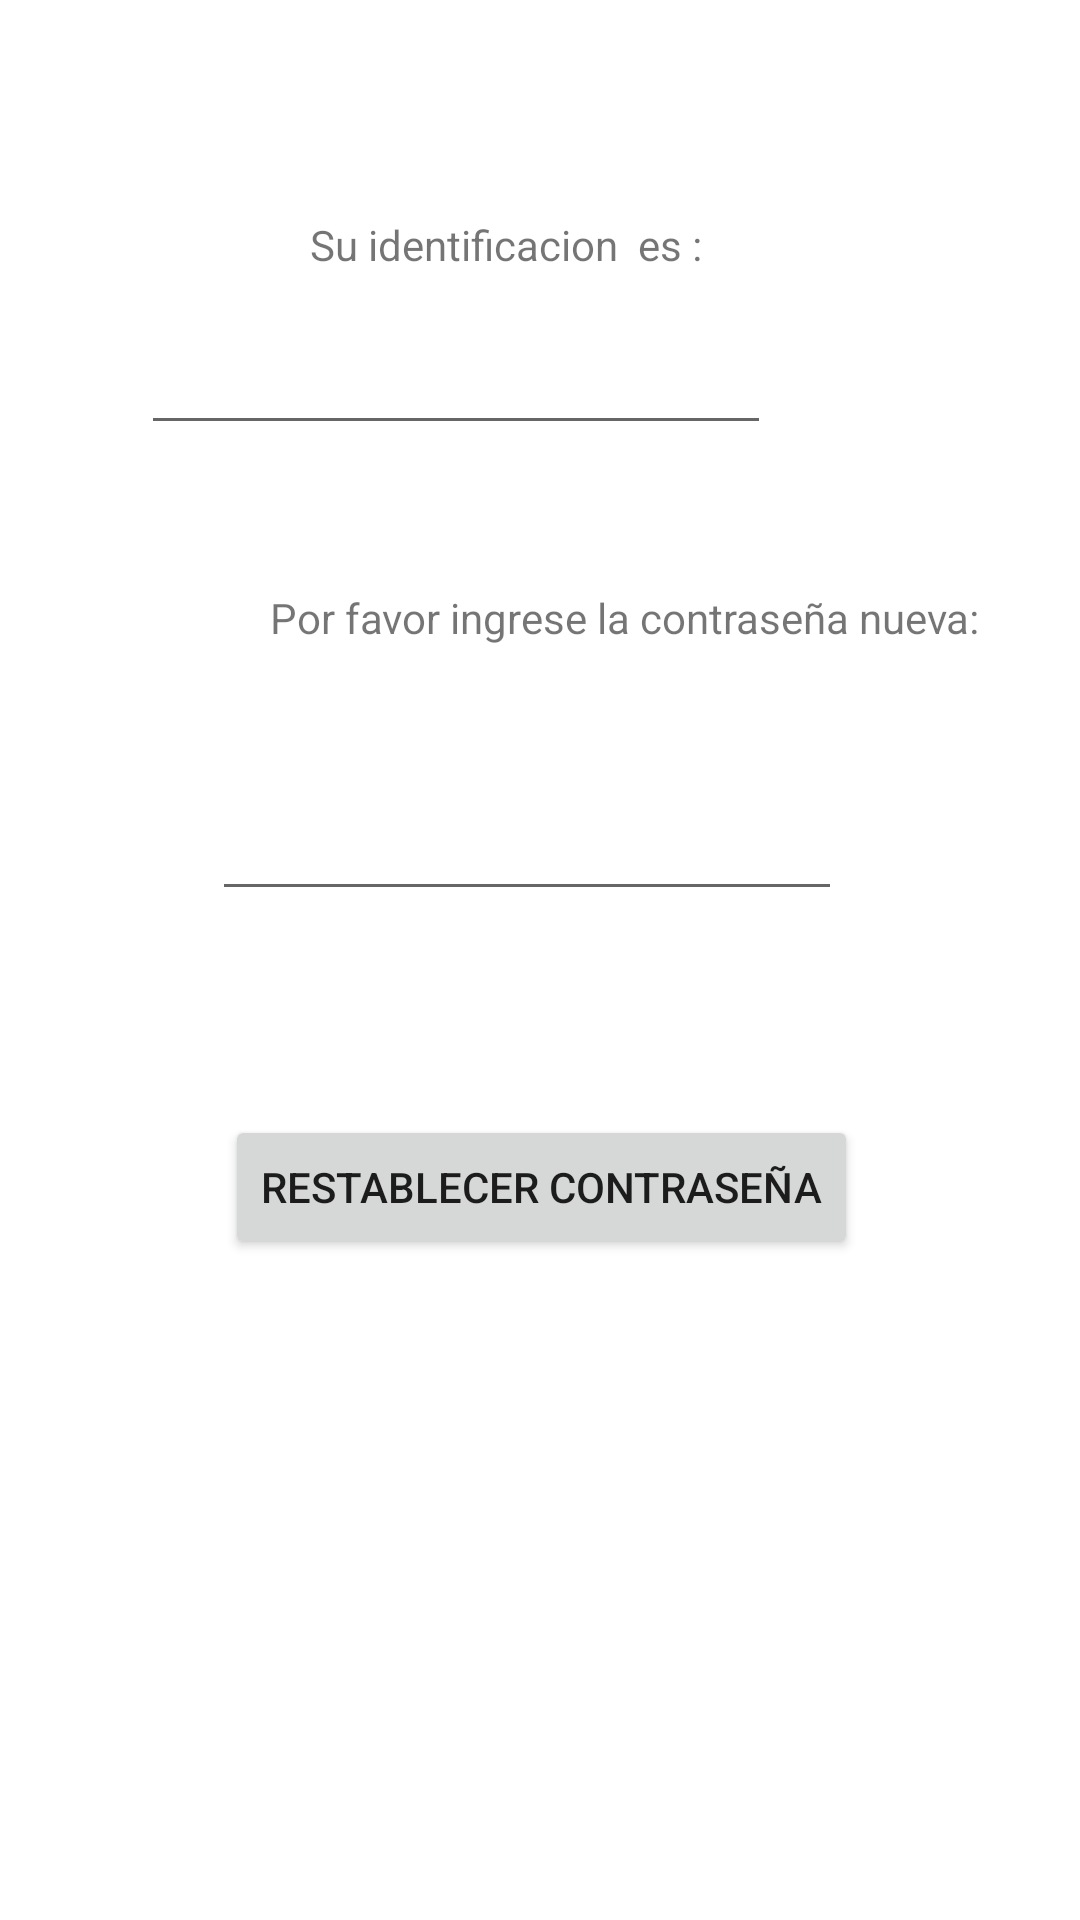

Write the Android layout XML for this screen, with the resource values it uses.
<!-- AndroidManifest.xml: application theme Theme.ProyF -->
<!-- res/layout/activity_recuperar_clave.xml -->
<?xml version="1.0" encoding="utf-8"?>
<androidx.constraintlayout.widget.ConstraintLayout xmlns:android="http://schemas.android.com/apk/res/android"
    xmlns:app="http://schemas.android.com/apk/res-auto"
    xmlns:tools="http://schemas.android.com/tools"
    android:layout_width="match_parent"
    android:layout_height="match_parent"
    tools:context=".RecuperarClave">

    <TextView
        android:id="@+id/textView23"
        android:layout_width="wrap_content"
        android:layout_height="wrap_content"
        android:layout_marginStart="90dp"
        android:layout_marginTop="48dp"
        android:layout_marginEnd="90dp"
        android:text="Por favor ingrese la contraseña nueva:"
        app:layout_constraintEnd_toEndOf="parent"
        app:layout_constraintHorizontal_bias="0.0"
        app:layout_constraintStart_toStartOf="parent"
        app:layout_constraintTop_toBottomOf="@+id/edtIddisable" />

    <EditText
        android:id="@+id/edtPass"
        android:layout_width="wrap_content"
        android:layout_height="wrap_content"
        android:layout_marginStart="96dp"
        android:layout_marginTop="47dp"
        android:layout_marginEnd="105dp"
        android:ems="10"
        android:inputType="textPassword"
        app:layout_constraintEnd_toEndOf="parent"
        app:layout_constraintStart_toStartOf="parent"
        app:layout_constraintTop_toBottomOf="@+id/textView23" />

    <Button
        android:id="@+id/btnRestablecer"
        android:layout_width="wrap_content"
        android:layout_height="wrap_content"
        android:layout_marginStart="158dp"
        android:layout_marginTop="68dp"
        android:layout_marginEnd="159dp"
        android:text="Restablecer contraseña"
        app:layout_constraintEnd_toEndOf="parent"
        app:layout_constraintHorizontal_bias="0.496"
        app:layout_constraintStart_toStartOf="parent"
        app:layout_constraintTop_toBottomOf="@+id/edtPass" />

    <TextView
        android:id="@+id/textView25"
        android:layout_width="wrap_content"
        android:layout_height="wrap_content"
        android:layout_marginStart="165dp"
        android:layout_marginTop="72dp"
        android:layout_marginEnd="188dp"
        android:text="Su identificacion  es :"
        app:layout_constraintEnd_toEndOf="parent"
        app:layout_constraintStart_toStartOf="parent"
        app:layout_constraintTop_toTopOf="parent" />

    <EditText
        android:id="@+id/edtIddisable"
        android:layout_width="wrap_content"
        android:layout_height="wrap_content"
        android:layout_marginStart="98dp"
        android:layout_marginTop="16dp"
        android:layout_marginEnd="103dp"
        android:ems="10"
        android:inputType="textPersonName"
        app:layout_constraintEnd_toEndOf="parent"
        app:layout_constraintHorizontal_bias="1.0"
        app:layout_constraintStart_toStartOf="parent"
        app:layout_constraintTop_toBottomOf="@+id/textView25" />
</androidx.constraintlayout.widget.ConstraintLayout>
<!-- resources referenced by this layout -->
<resources>
  <style name="Theme.ProyF" parent="Theme.MaterialComponents.DayNight.DarkActionBar">
          
          <item name="colorPrimary">@color/purple_500</item>
          <item name="colorPrimaryVariant">@color/purple_700</item>
          <item name="colorOnPrimary">@color/white</item>
          
          <item name="colorSecondary">@color/teal_200</item>
          <item name="colorSecondaryVariant">@color/teal_700</item>
          <item name="colorOnSecondary">@color/black</item>
          
          <item name="android:statusBarColor" tools:targetApi="l">?attr/colorPrimaryVariant</item>
          
      </style>
  <!-- not gathered from this repository: default colours our renderer supplied (Android Studio template values) -->
  <color name="purple_500">#FF6200EE</color>
  <color name="purple_700">#FF3700B3</color>
  <color name="teal_200">#FF03DAC5</color>
  <color name="teal_700">#FF018786</color>
  <color name="black">#FF000000</color>
  <color name="white">#FFFFFFFF</color>
</resources>
